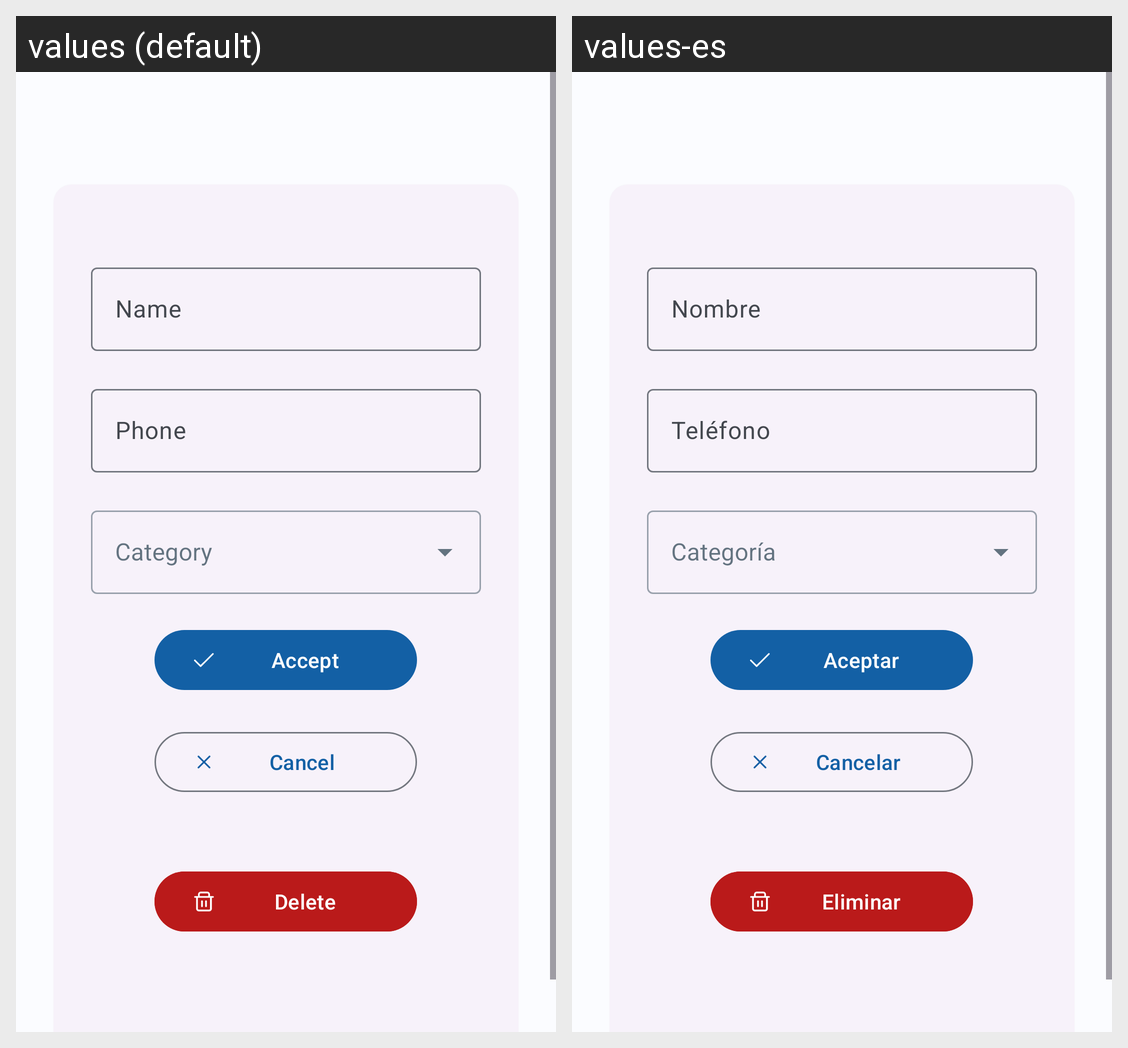

For this localized Android screen grid, give each drawn string resource with its value in every locale shown.
Android screen res/layout/fragment_provider_detail.xml rendered under 2 locales, left to right: values (default), values-es. Device: Nexus 5 (rendered at 1080×1920; each locale shown at half size, 540×960, under a caption strip naming it); theme Theme.CarCare.
Strings drawn on this screen, with the default value and each locale's value (text and hints the layout hard-codes, and strings that could not be matched under every locale, appear in the picture but are not listed):

provider_name
  values: Name
  values-es: Nombre

provider_phone
  values: Phone
  values-es: Teléfono

accept
  values: Accept
  values-es: Aceptar

cancel
  values: Cancel
  values-es: Cancelar

delete
  values: Delete
  values-es: Eliminar
